Photos from the image-classification dataset "data" in the GitHub repository msorins/ImageSharpening. Its 2 classes are: blur, sharp.

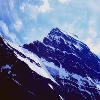
Label: sharp

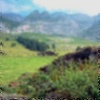
Label: blur

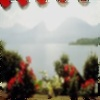
Label: blur

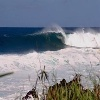
Label: sharp

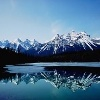
Label: sharp

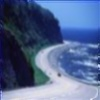
Label: blur
